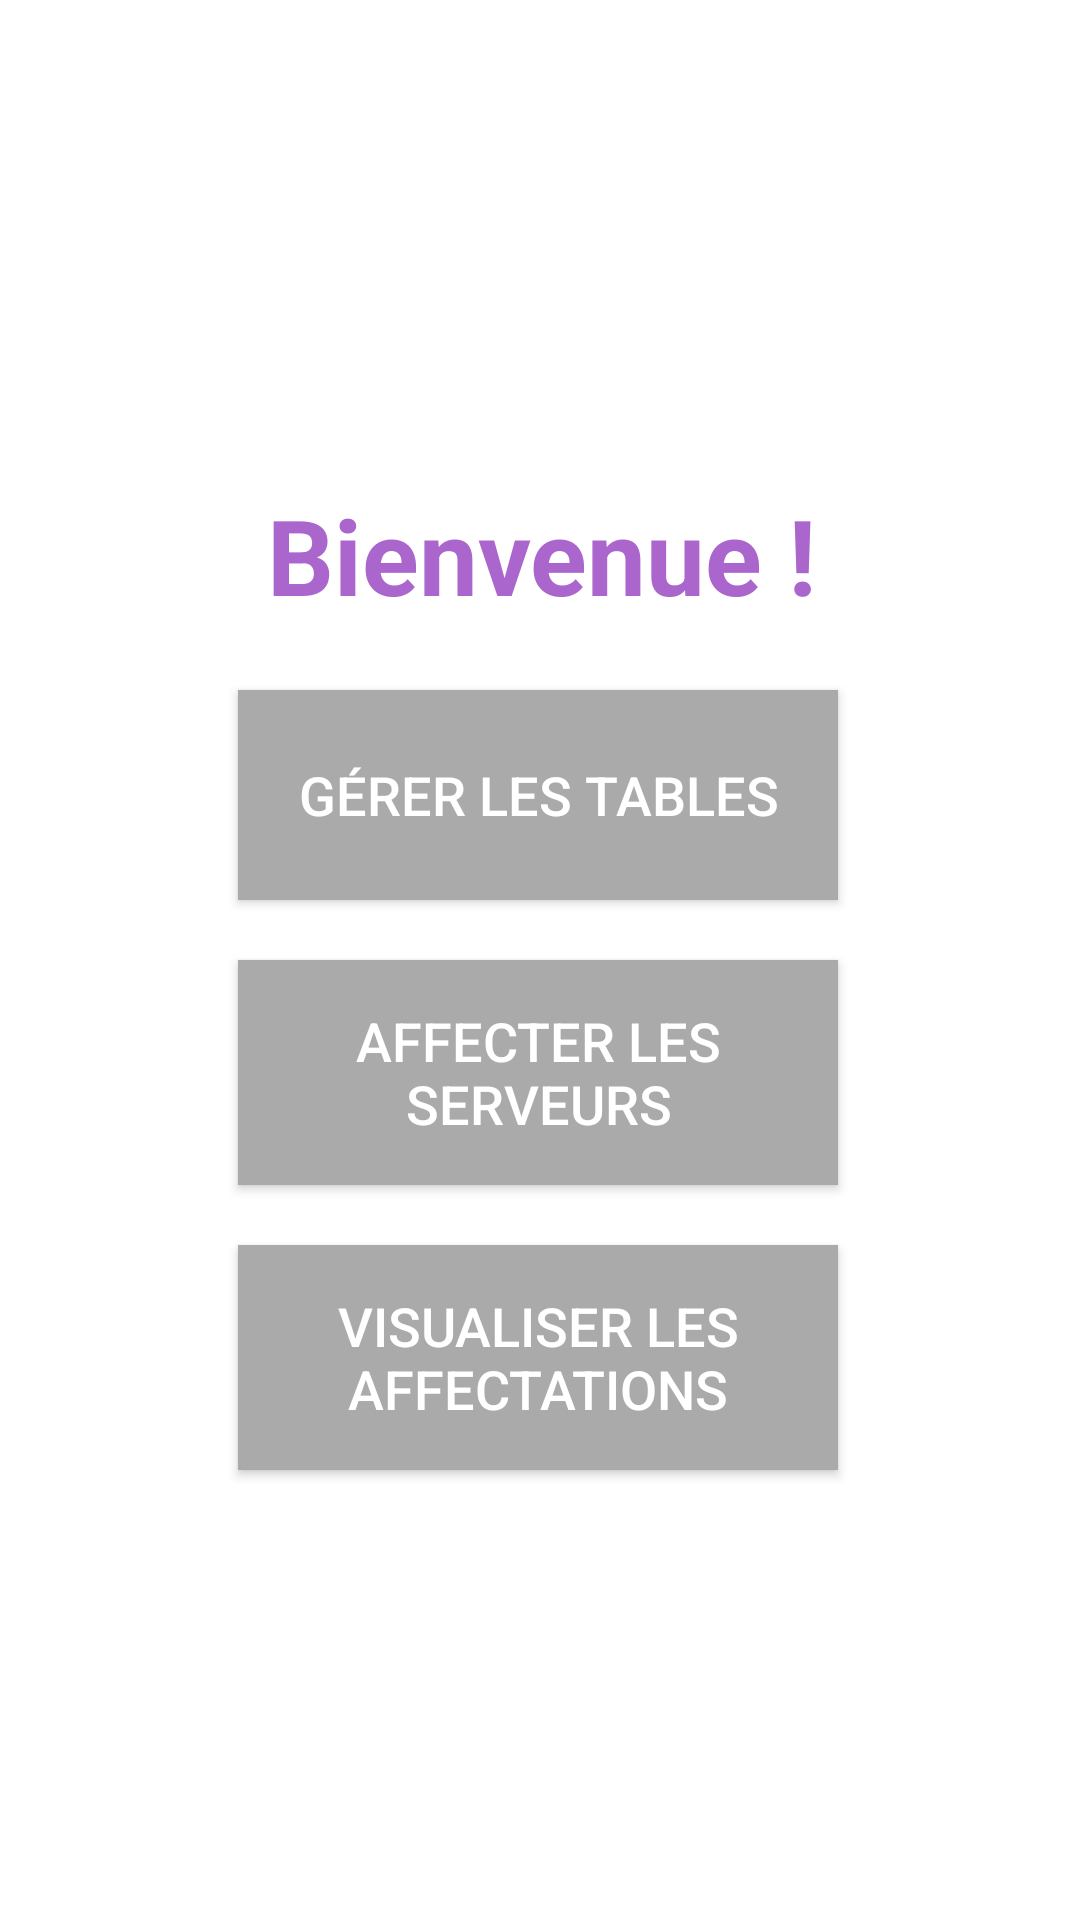

Here is an Android app screen rendered from its layout file. Give the layout XML and the strings, colors and styles it references.
<!-- AndroidManifest.xml: application theme Theme.Amphy -->
<!-- res/layout/activity_menu_chefsalle.xml -->
<?xml version="1.0" encoding="utf-8"?>

<androidx.constraintlayout.widget.ConstraintLayout xmlns:android="http://schemas.android.com/apk/res/android"
    xmlns:app="http://schemas.android.com/apk/res-auto"
    xmlns:tools="http://schemas.android.com/tools"
    android:layout_width="match_parent"
    android:layout_height="match_parent"
    tools:context=".MenuChefCuisine">

    <TextView
        android:id="@+id/titre"
        android:layout_width="202dp"
        android:layout_height="50dp"
        android:layout_marginTop="160dp"
        android:text="Bienvenue !"
        android:gravity="center"
        android:textColor="@android:color/holo_purple"
        android:textSize="35dp"
        android:textStyle="bold"
        app:layout_constraintHorizontal_bias="0.502"
        app:layout_constraintLeft_toLeftOf="parent"
        app:layout_constraintRight_toRightOf="parent"
        app:layout_constraintTop_toTopOf="parent" />

    <Button
        android:id="@+id/btnTable"
        android:layout_width="200dp"
        android:layout_height="70dp"
        android:layout_marginTop="20dp"
        android:background="@android:color/darker_gray"
        android:text="Gérer les tables"
        android:textColor="@android:color/white"
        android:textSize="18sp"
        app:layout_constraintTop_toBottomOf="@+id/titre"
        app:layout_constraintLeft_toLeftOf="@+id/titre" />

    <Button
        android:id="@+id/btnServeur"
        android:layout_width="200dp"
        android:layout_height="75dp"
        android:text="Affecter les serveurs"
        android:layout_marginTop="20dp"
        android:background="@android:color/darker_gray"
        android:textColor="@android:color/white"
        android:textSize="18sp"
        app:layout_constraintTop_toBottomOf="@+id/btnTable"
        app:layout_constraintLeft_toLeftOf="@+id/btnTable" />

    <Button
        android:id="@+id/btnAffect"
        android:layout_width="200dp"
        android:layout_height="75dp"
        android:text="Visualiser les affectations"
        android:layout_marginTop="20dp"
        android:background="@android:color/darker_gray"
        android:textColor="@android:color/white"
        android:textSize="18sp"
        app:layout_constraintTop_toBottomOf="@+id/btnServeur"
        app:layout_constraintLeft_toLeftOf="@+id/btnServeur" />


</androidx.constraintlayout.widget.ConstraintLayout>
<!-- resources referenced by this layout -->
<resources>
  <style name="Theme.Amphy" parent="Theme.MaterialComponents.DayNight.DarkActionBar">
          
          <item name="colorPrimary">@color/purple_500</item>
          <item name="colorPrimaryVariant">@color/purple_700</item>
          <item name="colorOnPrimary">@color/white</item>
          
          <item name="colorSecondary">@color/teal_200</item>
          <item name="colorSecondaryVariant">@color/teal_700</item>
          <item name="colorOnSecondary">@color/black</item>
          
          <item name="android:statusBarColor" tools:targetApi="l">?attr/colorPrimaryVariant</item>
          
      </style>
  <!-- not gathered from this repository: default colours our renderer supplied (Android Studio template values) -->
  <color name="purple_500">#FF6200EE</color>
  <color name="purple_700">#FF3700B3</color>
  <color name="teal_200">#FF03DAC5</color>
  <color name="teal_700">#FF018786</color>
  <color name="black">#FF000000</color>
  <color name="white">#FFFFFFFF</color>
</resources>
